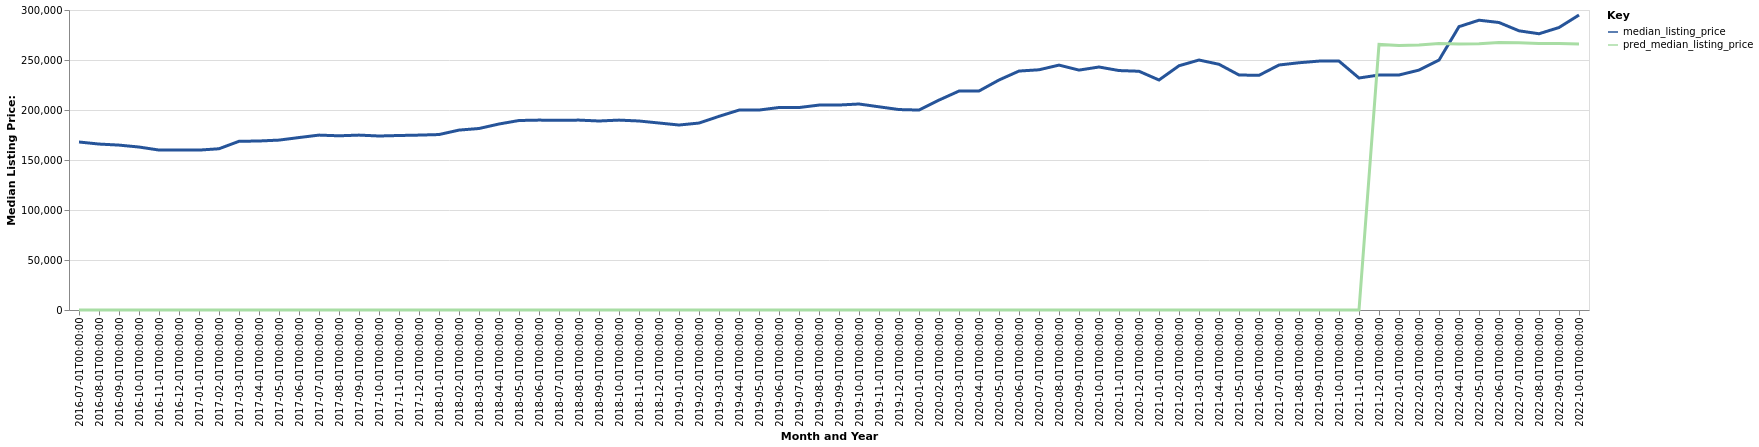

Source data for this figure (header and first rows):
date, time_idx, median_listing_price, thirty_year_interest_rate_five, month, county_name, active_listing_count, pred_median_listing_price, month_year
2016-07-01, 0, 168000, 3.72, 7, Little Rock-North Little Rock-Conway, AR, 4205, 0, Jul-2016
2016-08-01, 1, 165950, 3.73, 8, Little Rock-North Little Rock-Conway, AR, 4134, 0, Aug-2016
2016-09-01, 2, 164900, 3.66, 9, Little Rock-North Little Rock-Conway, AR, 3994, 0, Sep-2016
2016-10-01, 3, 162974, 3.64, 10, Little Rock-North Little Rock-Conway, AR, 3934, 0, Oct-2016
2016-11-01, 4, 159950, 3.66, 11, Little Rock-North Little Rock-Conway, AR, 3845, 0, Nov-2016
2016-12-01, 5, 159900, 3.48, 12, Little Rock-North Little Rock-Conway, AR, 3686, 0, Dec-2016
2017-01-01, 6, 159900, 3.45, 1, Little Rock-North Little Rock-Conway, AR, 3476, 0, Jan-2017
2017-02-01, 7, 161249, 3.5, 2, Little Rock-North Little Rock-Conway, AR, 3537, 0, Feb-2017
2017-03-01, 8, 168700, 3.52, 3, Little Rock-North Little Rock-Conway, AR, 3582, 0, Mar-2017
2017-04-01, 9, 169000, 4.03, 4, Little Rock-North Little Rock-Conway, AR, 3642, 0, Apr-2017
2017-05-01, 10, 169900, 4.32, 5, Little Rock-North Little Rock-Conway, AR, 3656, 0, May-2017
2017-06-01, 11, 172450, 4.2, 6, Little Rock-North Little Rock-Conway, AR, 3700, 0, Jun-2017
2017-07-01, 12, 174900, 4.19, 7, Little Rock-North Little Rock-Conway, AR, 3586, 0, Jul-2017
2017-08-01, 13, 174200, 4.3, 8, Little Rock-North Little Rock-Conway, AR, 3634, 0, Aug-2017
2017-09-01, 14, 174900, 4.1, 9, Little Rock-North Little Rock-Conway, AR, 3578, 0, Sep-2017
2017-10-01, 15, 174000, 4.05, 10, Little Rock-North Little Rock-Conway, AR, 3480, 0, Oct-2017
2017-11-01, 16, 174500, 3.94, 11, Little Rock-North Little Rock-Conway, AR, 3414, 0, Nov-2017
2017-12-01, 17, 174900, 4.03, 12, Little Rock-North Little Rock-Conway, AR, 3281, 0, Dec-2017
2018-01-01, 18, 175450, 3.93, 1, Little Rock-North Little Rock-Conway, AR, 3009, 0, Jan-2018
2018-02-01, 19, 179900, 3.83, 2, Little Rock-North Little Rock-Conway, AR, 2998, 0, Feb-2018
2018-03-01, 20, 181500, 3.94, 3, Little Rock-North Little Rock-Conway, AR, 3033, 0, Mar-2018
2018-04-01, 21, 186000, 3.95, 4, Little Rock-North Little Rock-Conway, AR, 3073, 0, Apr-2018
2018-05-01, 22, 189500, 3.99, 5, Little Rock-North Little Rock-Conway, AR, 3232, 0, May-2018
2018-06-01, 23, 189900, 4.15, 6, Little Rock-North Little Rock-Conway, AR, 3321, 0, Jun-2018
2018-07-01, 24, 189700, 4.4, 7, Little Rock-North Little Rock-Conway, AR, 3425, 0, Jul-2018
2018-08-01, 25, 189900, 4.46, 8, Little Rock-North Little Rock-Conway, AR, 3472, 0, Aug-2018
2018-09-01, 26, 189000, 4.58, 9, Little Rock-North Little Rock-Conway, AR, 3532, 0, Sep-2018
2018-10-01, 27, 189900, 4.66, 10, Little Rock-North Little Rock-Conway, AR, 3652, 0, Oct-2018
2018-11-01, 28, 189000, 4.62, 11, Little Rock-North Little Rock-Conway, AR, 3485, 0, Nov-2018
2018-12-01, 29, 187000, 4.54, 12, Little Rock-North Little Rock-Conway, AR, 3371, 0, Dec-2018
2019-01-01, 30, 184975, 4.6, 1, Little Rock-North Little Rock-Conway, AR, 3232, 0, Jan-2019
2019-02-01, 31, 186950, 4.72, 2, Little Rock-North Little Rock-Conway, AR, 3153, 0, Feb-2019
2019-03-01, 32, 193671, 4.9, 3, Little Rock-North Little Rock-Conway, AR, 3110, 0, Mar-2019
2019-04-01, 33, 199900, 4.94, 4, Little Rock-North Little Rock-Conway, AR, 3081, 0, Apr-2019
2019-05-01, 34, 199950, 4.75, 5, Little Rock-North Little Rock-Conway, AR, 3075, 0, May-2019
2019-06-01, 35, 202500, 4.51, 6, Little Rock-North Little Rock-Conway, AR, 3072, 0, Jun-2019
2019-07-01, 36, 202450, 4.41, 7, Little Rock-North Little Rock-Conway, AR, 3017, 0, Jul-2019
2019-08-01, 37, 204927, 4.41, 8, Little Rock-North Little Rock-Conway, AR, 2976, 0, Aug-2019
2019-09-01, 38, 204968, 4.2, 9, Little Rock-North Little Rock-Conway, AR, 2917, 0, Sep-2019
2019-10-01, 39, 206000, 4.14, 10, Little Rock-North Little Rock-Conway, AR, 2866, 0, Oct-2019
2019-11-01, 40, 203200, 3.84, 11, Little Rock-North Little Rock-Conway, AR, 2788, 0, Nov-2019
2019-12-01, 41, 200450, 3.81, 12, Little Rock-North Little Rock-Conway, AR, 2615, 0, Dec-2019
2020-01-01, 42, 199950, 3.75, 1, Little Rock-North Little Rock-Conway, AR, 2421, 0, Jan-2020
2020-02-01, 43, 209900, 3.73, 2, Little Rock-North Little Rock-Conway, AR, 2330, 0, Feb-2020
2020-03-01, 44, 218950, 3.78, 3, Little Rock-North Little Rock-Conway, AR, 2323, 0, Mar-2020
2020-04-01, 45, 219000, 3.75, 4, Little Rock-North Little Rock-Conway, AR, 2291, 0, Apr-2020
2020-05-01, 46, 230000, 3.74, 5, Little Rock-North Little Rock-Conway, AR, 2032, 0, May-2020
2020-06-01, 47, 238950, 3.72, 6, Little Rock-North Little Rock-Conway, AR, 1869, 0, Jun-2020
2020-07-01, 48, 240225, 3.49, 7, Little Rock-North Little Rock-Conway, AR, 1770, 0, Jul-2020
2020-08-01, 49, 244900, 3.65, 8, Little Rock-North Little Rock-Conway, AR, 1626, 0, Aug-2020
2020-09-01, 50, 239900, 3.33, 9, Little Rock-North Little Rock-Conway, AR, 1492, 0, Sep-2020
2020-10-01, 51, 243000, 3.28, 10, Little Rock-North Little Rock-Conway, AR, 1434, 0, Oct-2020
2020-11-01, 52, 239450, 3.21, 11, Little Rock-North Little Rock-Conway, AR, 1346, 0, Nov-2020
2020-12-01, 53, 238750, 3.07, 12, Little Rock-North Little Rock-Conway, AR, 1218, 0, Dec-2020
2021-01-01, 54, 230000, 2.99, 1, Little Rock-North Little Rock-Conway, AR, 1002, 0, Jan-2021
2021-02-01, 55, 244250, 2.93, 2, Little Rock-North Little Rock-Conway, AR, 857.0, 0, Feb-2021
2021-03-01, 56, 249975, 2.88, 3, Little Rock-North Little Rock-Conway, AR, 802.0, 0, Mar-2021
2021-04-01, 57, 245725, 2.84, 4, Little Rock-North Little Rock-Conway, AR, 772.0, 0, Apr-2021
2021-05-01, 58, 235000, 2.71, 5, Little Rock-North Little Rock-Conway, AR, 754.0, 0, May-2021
2021-06-01, 59, 234675, 2.79, 6, Little Rock-North Little Rock-Conway, AR, 828.0, 0, Jun-2021
... 16 more rows
